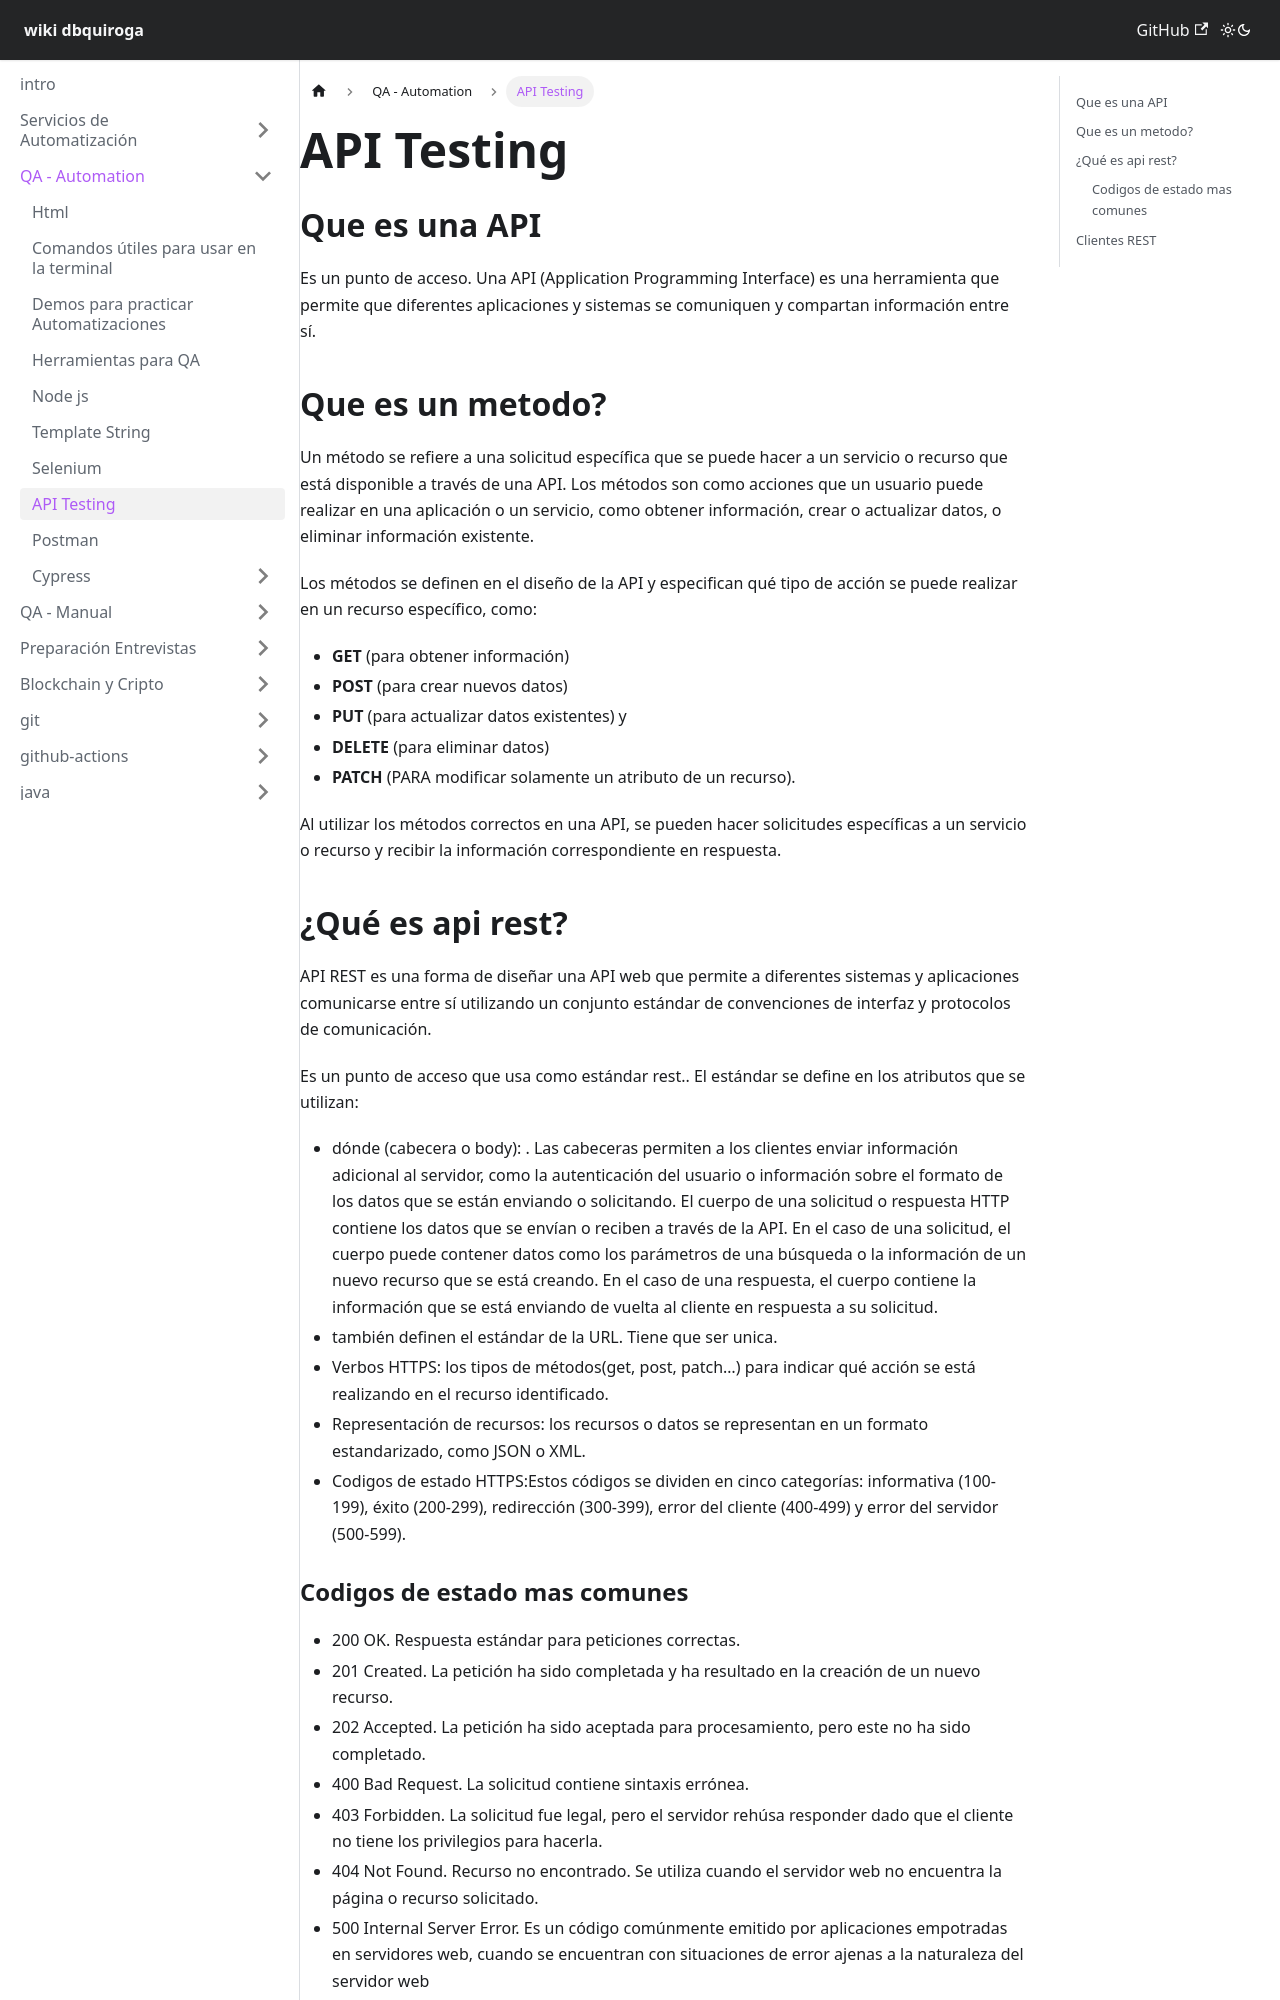

repository: dbquiroga/wiki.dbquiroga · page: docs/qa-automation/api.html · generator: docusaurus

---
sidebar_position: 13
title: API Testing
---

## Que es una API
Es un punto de acceso. Una API (Application Programming Interface) es una herramienta que permite que diferentes aplicaciones y sistemas se comuniquen y compartan información entre sí. 

## Que es un metodo?
Un método se refiere a una solicitud específica que se puede hacer a un servicio o recurso que está disponible a través de una API. Los métodos son como acciones que un usuario puede realizar en una aplicación o un servicio, como obtener información, crear o actualizar datos, o eliminar información existente.

Los métodos se definen en el diseño de la API y especifican qué tipo de acción se puede realizar en un recurso específico, como:
-  ** GET ** (para obtener información)
-  ** POST ** (para crear nuevos datos)
- ** PUT ** (para actualizar datos existentes) y
- ** DELETE ** (para eliminar datos)
- ** PATCH ** (PARA modificar solamente un atributo de un recurso).

Al utilizar los métodos correctos en una API, se pueden hacer solicitudes específicas a un servicio o recurso y recibir la información correspondiente en respuesta.


## ¿Qué es api rest?
API REST es una forma de diseñar una API web que permite a diferentes sistemas y aplicaciones comunicarse entre sí utilizando un conjunto estándar de convenciones de interfaz y protocolos de comunicación.

Es un punto de acceso que usa como estándar rest.. El estándar se define en los atributos que se utilizan:
- dónde (cabecera o body): . Las cabeceras permiten a los clientes enviar información adicional al servidor, como la autenticación del usuario o información sobre el formato de los datos que se están enviando o solicitando. El cuerpo de una solicitud o respuesta HTTP contiene los datos que se envían o reciben a través de la API. En el caso de una solicitud, el cuerpo puede contener datos como los parámetros de una búsqueda o la información de un nuevo recurso que se está creando. En el caso de una respuesta, el cuerpo contiene la información que se está enviando de vuelta al cliente en respuesta a su solicitud.
- también definen el estándar de la URL. Tiene que ser unica. 
- Verbos HTTPS: los tipos de métodos(get, post, patch…) para indicar qué acción se está realizando en el recurso identificado.
- Representación de recursos: los recursos o datos se representan en un formato estandarizado, como JSON o XML.
- Codigos de estado HTTPS:Estos códigos se dividen en cinco categorías: informativa (100-199), éxito (200-299), redirección (300-399), error del cliente (400-499) y error del servidor (500-599).
